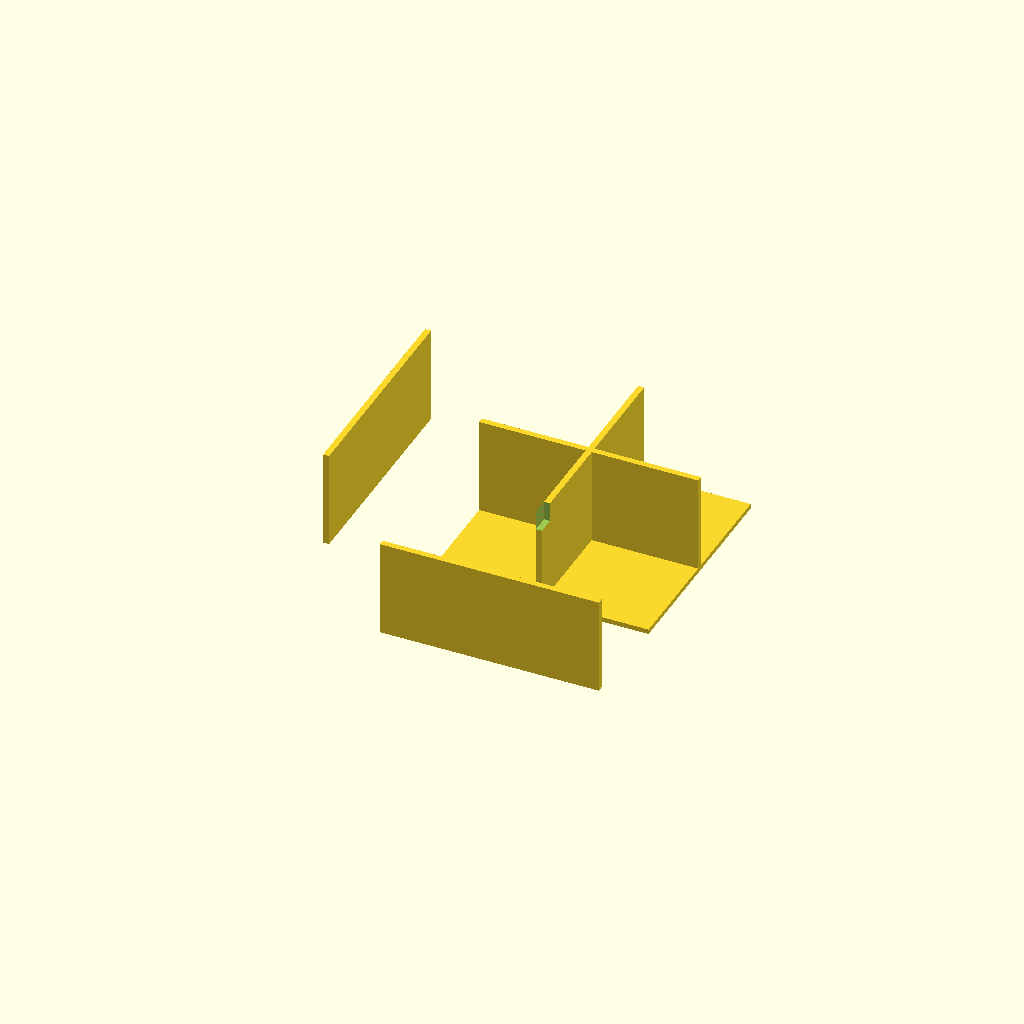
Cell 1: the model at its default parameters.
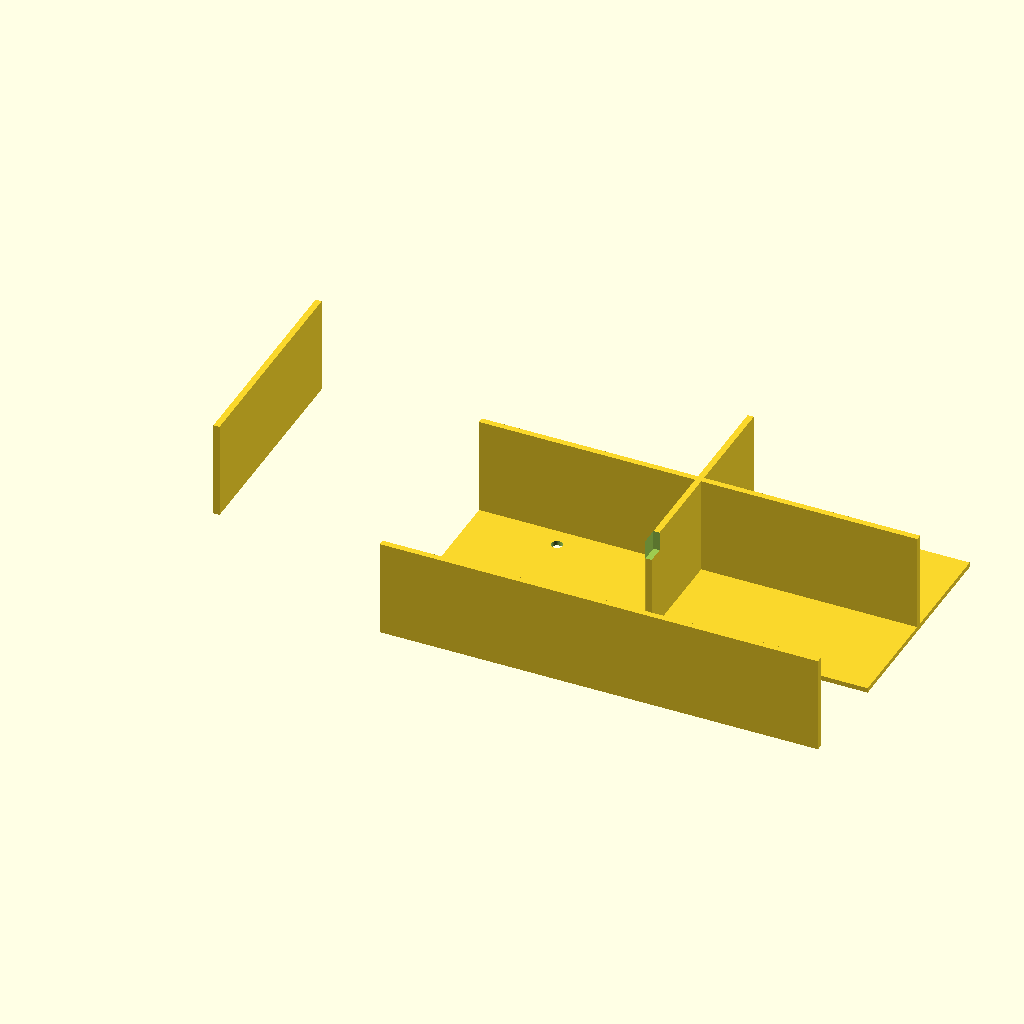
Cell 2 — outer_x set to 180, the other parameters unchanged.
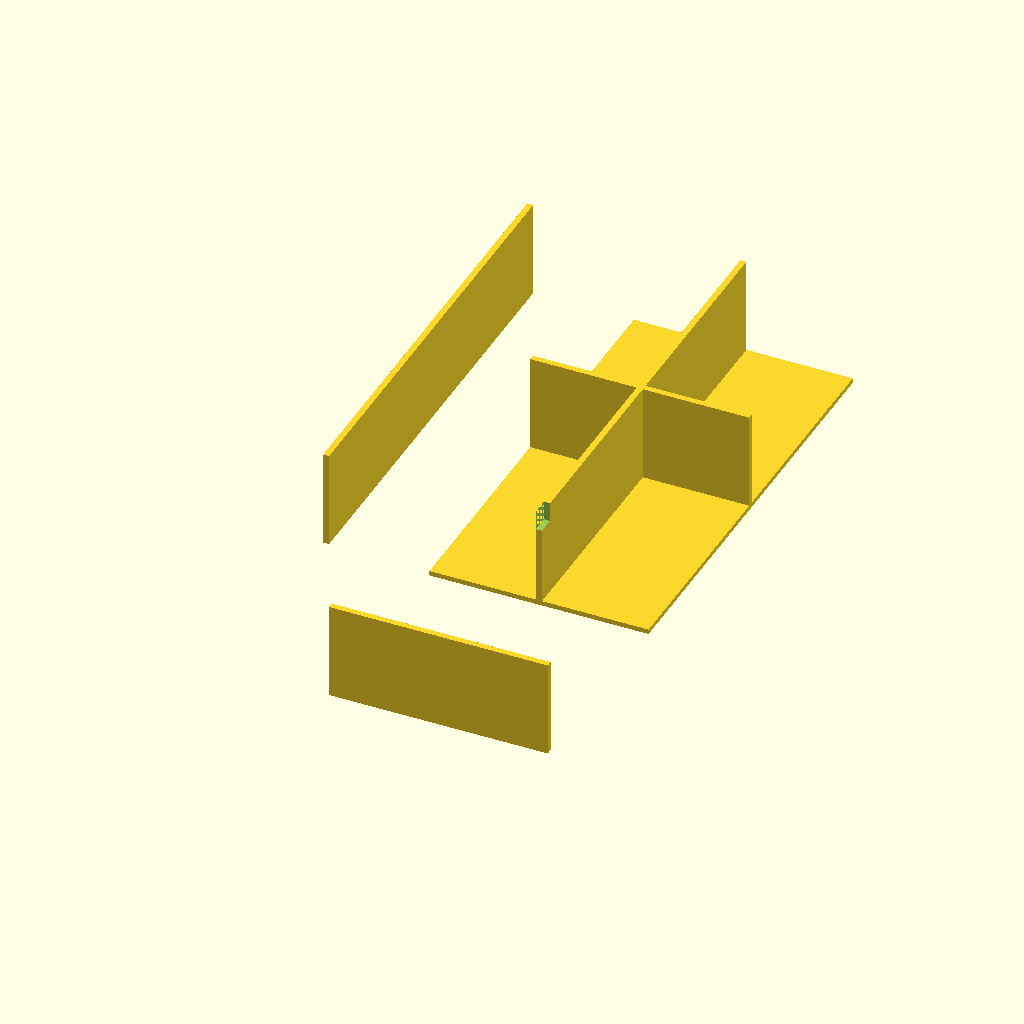
Cell 3 — outer_y set to 180, the other parameters unchanged.
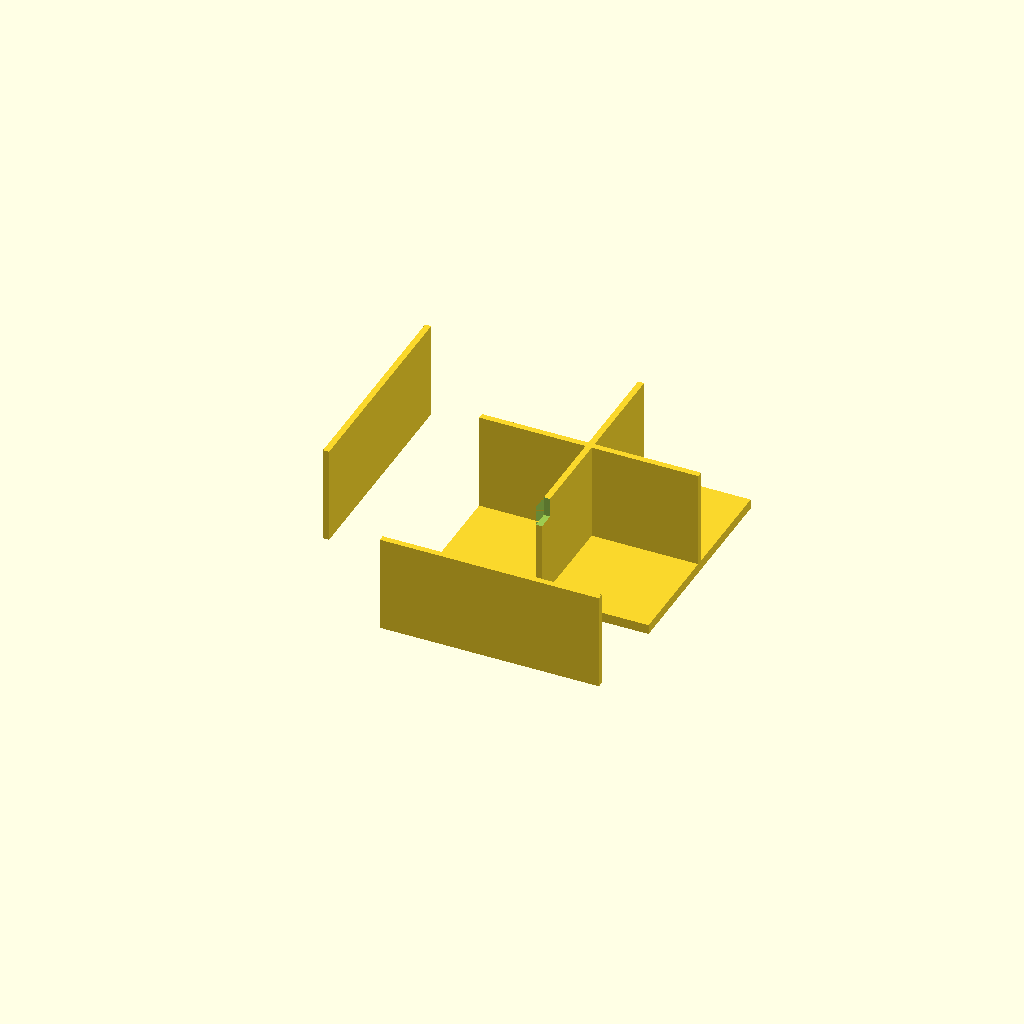
Cell 4: the same model with top_plate_thickness = 4.
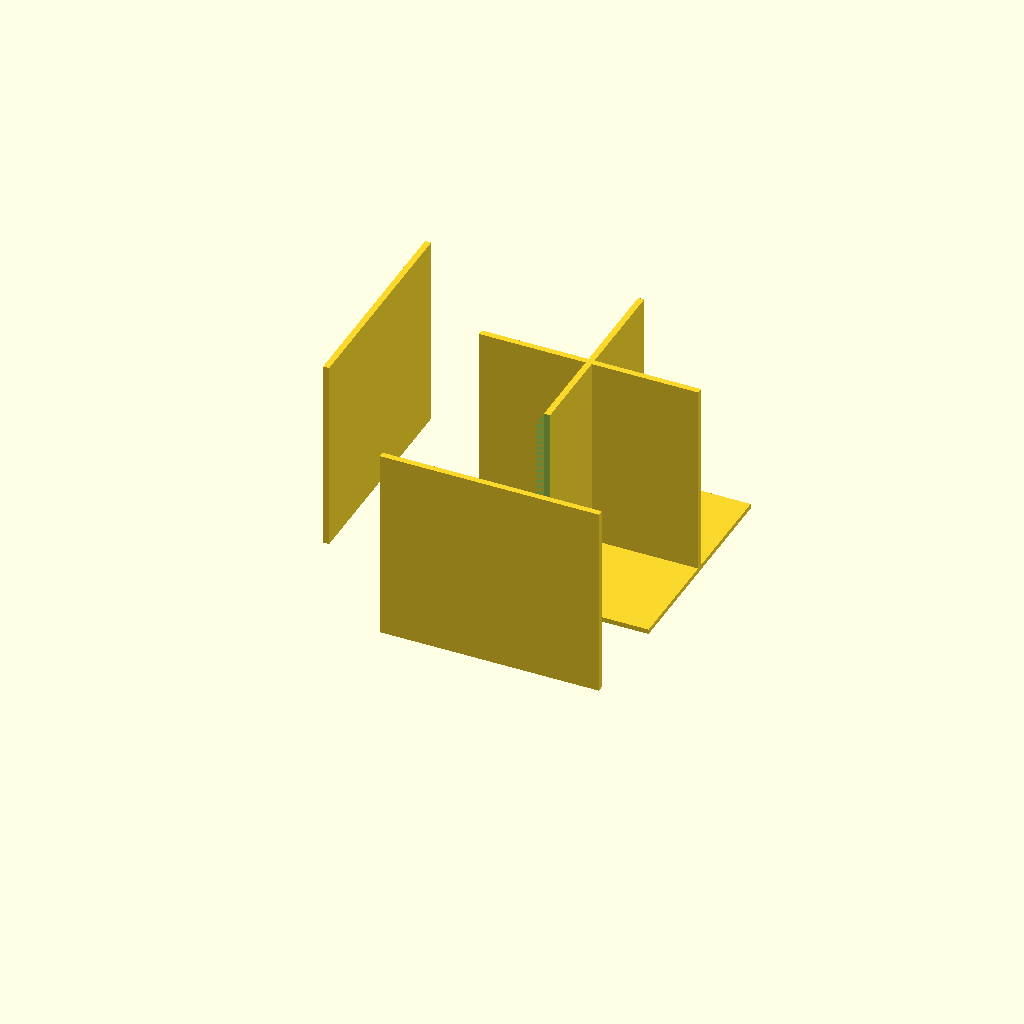
Cell 5 — wall_height set to 80, the other parameters unchanged.
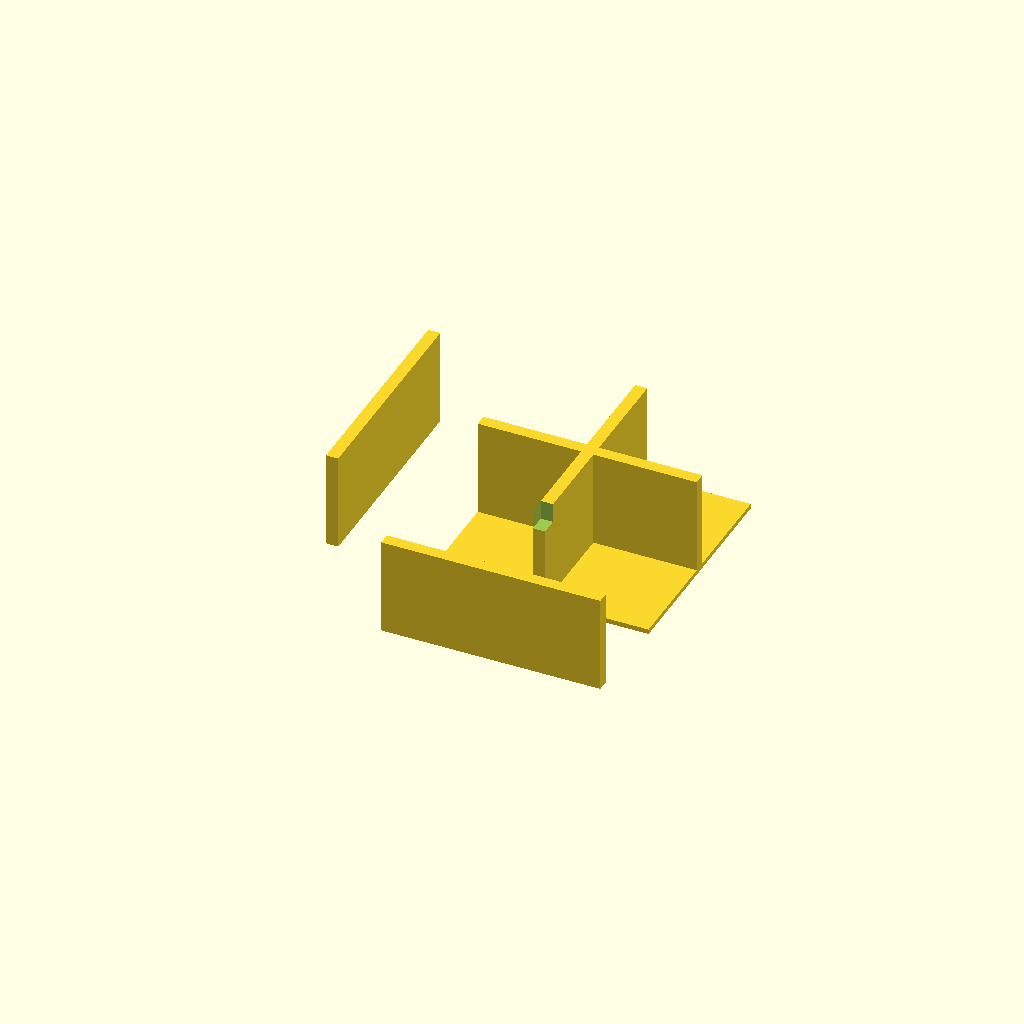
Cell 6 — wall_thickness set to 5, the other parameters unchanged.
One fixed orthographic camera (rotation 55°, 0°, 25°; colour scheme Cornfield) for every cell.
The OpenSCAD source (bench/results/main/code/gemma4_e4b-it-q4_K_M/stirrer_fan_housing_s0_a1.scad):
// --- Dimensions in Millimeters ---

// Overall housing dimensions
outer_x = 90;    // Outer width of the box (X)
outer_y = 90;    // Outer depth of the box (Y)
top_plate_thickness = 2; // Thickness of the top plate (Z from 0 to 2)
wall_height = 40; // Height of the walls above the top plate (Total height is 42mm, but wall rises to Z=40)
wall_thickness = 2.5; // Thickness of the four side walls

// Screw hole dimensions
screw_hole_diameter = 4.5; // Diameter for M4 screw holes
screw_pattern_size = 71.5; // Side length of the square pattern for mounting holes

// Cable notch dimensions (on one wall)
notch_width = 12;      // Width of the cable notch (span along Y axis)
notch_depth = 8;       // Depth of the cable notch from the open edge (Z=40 down to Z=32)

// Rendering settings
$fn = 64;

// --- Module Definitions ---

// Function to create a rectangular prism centered at origin
module box(x, y, z) {
    cube([x, y, z]);
}

// --- Main Assembly ---

difference() {
    // 1. The main outer shell structure (Union of top plate and walls)

    union() {
        // A. Top Plate (Lies on Z=0 plane, thickness = 2mm)
        translate([0, 0, 0]) {
            box(outer_x, outer_y, top_plate_thickness);
        }

        // B. Walls (Four vertical walls rising from the top plate)
        inner_x = outer_x - 2 * wall_thickness;
        inner_y = outer_y - 2 * wall_thickness;

        // Wall 1: Front (Parallel to Y-axis, centered in X)
        translate([-(outer_x/2) + wall_thickness/2, 0, top_plate_thickness]) {
            box(wall_thickness, outer_y, wall_height);
        }

        // Wall 2: Back (Parallel to Y-axis, centered in X)
        translate([(outer_x/2) - wall_thickness/2, 0, top_plate_thickness]) {
            box(wall_thickness, outer_y, wall_height);
        }

        // Wall 3: Left (Parallel to X-axis, centered in Y)
        translate([0, -(outer_y/2) + wall_thickness/2, top_plate_thickness]) {
            box(outer_x, wall_thickness, wall_height);
        }

        // Wall 4: Right (Parallel to X-axis, centered in Y)
        translate([0, (outer_y/2) - wall_thickness/2, top_plate_thickness]) {
            box(outer_x, wall_thickness, wall_height);
        }
    }

    // 2. Cutouts (Subtractions)

    // A. Screw Holes in the Top Plate (Z=0 to Z=2)
    for (i = [-1, 1]) { // X positions relative to center
        for (j = [-1, 1]) { // Y positions relative to center
            translate([
                (screw_pattern_size/2) * i,
                (screw_pattern_size/2) * j,
                -0.1 // Start slightly below Z=0 for clean cut
            ]) {
                cylinder(h = top_plate_thickness + 0.2, r = screw_hole_diameter / 2);
            }
        }
    }

    // B. Cable Notch in one wall (Right Wall: X > outer_x/2 - wall_thickness/2)
    right_wall_center_x = (outer_x / 2) - (wall_thickness / 2);

    translate([
        right_wall_center_x, // Position along X axis of the right wall
        0,                    // Centered in Y for simplicity, though it spans the full height/width of the wall section
        top_plate_thickness  // Start cutting from the top surface (Z=2) downwards
    ]) {
        // The notch is 12mm wide (span along Y axis), and reaches 8mm down from Z=40.
        notch_span_y = notch_width; // 12mm span in Y

        // We model a rectangular prism that cuts into the right wall:
        // It must cut through the entire height of the wall (Z=2 to Z=42, or slightly more)
        // The required depth is from Z=32 to Z=40. Since we start cutting at Z=2, we need a tall cutter.
        translate([0, -notch_span_y/2, 32]) { // Start cutting at Z=32 (8mm down from Z=40)
            // The cut must be wide enough to pass through the wall thickness and long enough in Y.
            box(wall_thickness + 1, notch_span_y + 1, wall_height + 1); // Cut through the entire height of the wall structure (Z=2 to Z=42)
        }
    }
}
Parameter table extracted from the source (name, type, default, range or options):
outer_x: number, default 90
outer_y: number, default 90
top_plate_thickness: number, default 2
wall_height: number, default 40
wall_thickness: number, default 2.5
screw_hole_diameter: number, default 4.5
screw_pattern_size: number, default 71.5
notch_width: number, default 12
notch_depth: number, default 8
